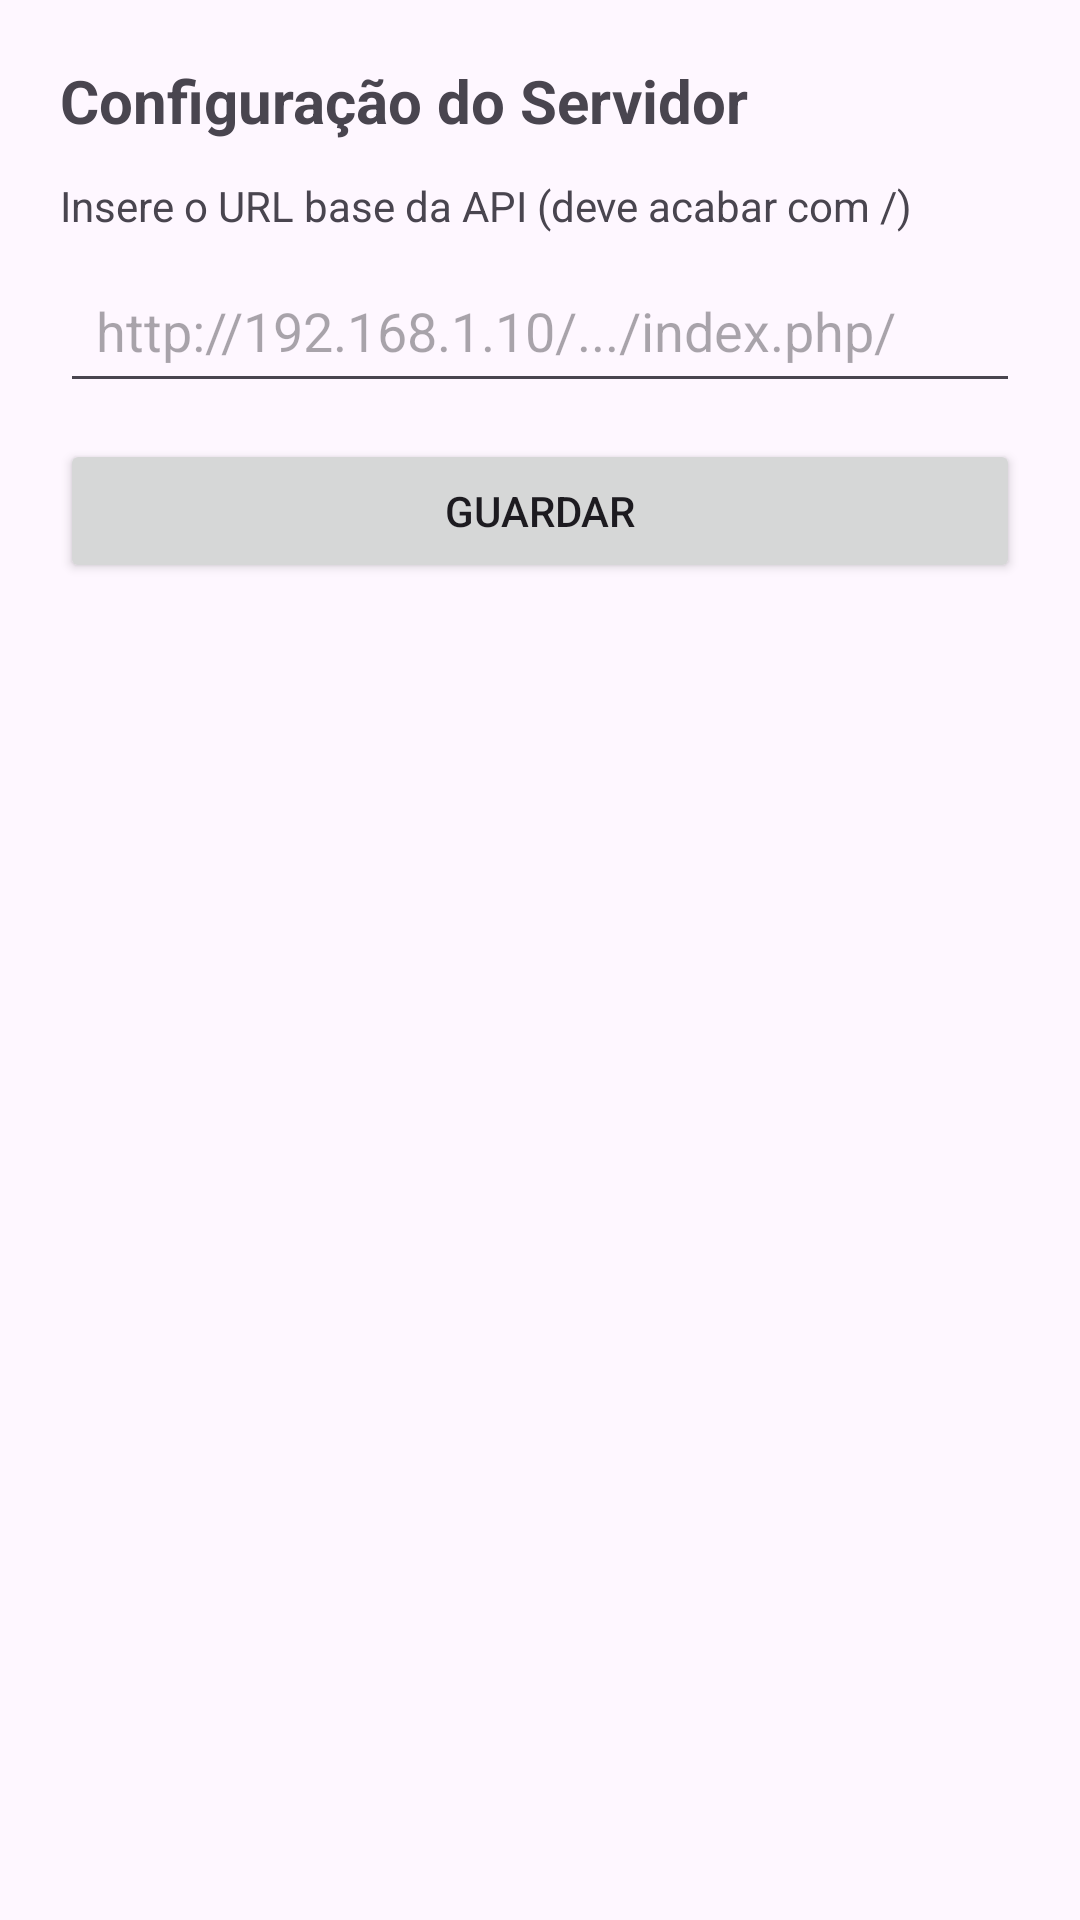

This screen was rendered from an Android layout file. Write that file and the resources it references.
<!-- AndroidManifest.xml: application theme Theme.HomePantry -->
<!-- res/layout/fragment_configuracao_servidor.xml -->
<?xml version="1.0" encoding="utf-8"?>
<LinearLayout xmlns:android="http://schemas.android.com/apk/res/android"
    android:layout_width="match_parent"
    android:layout_height="match_parent"
    android:orientation="vertical"
    android:padding="20dp">

    <TextView
        android:layout_width="match_parent"
        android:layout_height="wrap_content"
        android:text="Configuração do Servidor"
        android:textSize="20sp"
        android:textStyle="bold"
        android:paddingBottom="12dp" />

    <TextView
        android:layout_width="match_parent"
        android:layout_height="wrap_content"
        android:text="Insere o URL base da API (deve acabar com /)"
        android:paddingBottom="8dp" />

    <EditText
        android:id="@+id/edtBaseUrl"
        android:layout_width="match_parent"
        android:layout_height="wrap_content"
        android:hint="http://192.168.1.10/.../index.php/"
        android:inputType="textUri"
        android:padding="12dp" />

    <Button
        android:id="@+id/btnGuardarServidor"
        android:layout_width="match_parent"
        android:layout_height="wrap_content"
        android:text="Guardar"
        android:layout_marginTop="12dp" />

</LinearLayout>
<!-- resources referenced by this layout -->
<resources>
  <style name="Theme.HomePantry" parent="Base.Theme.HomePantry" />
  <style name="Base.Theme.HomePantry" parent="Theme.Material3.DayNight.NoActionBar">
          
          
      </style>
</resources>
